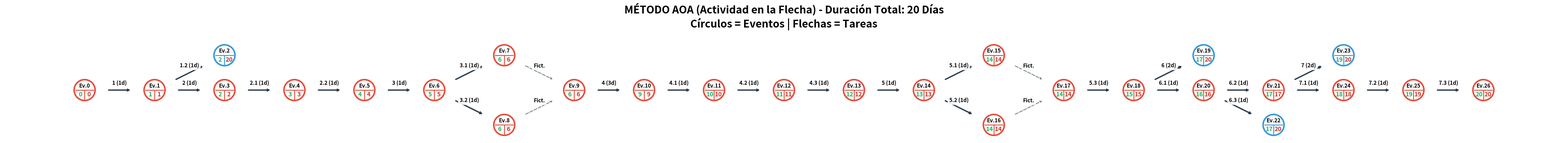

Here is the Python script that generated this plot:
import matplotlib.pyplot as plt
import networkx as nx

# 1. Definición de la Red AoA
tareas = [
    (0, 1, "1", 1),
    (1, 2, "1.2", 1),  
    (1, 3, "2", 1),
    (3, 4, "2.1", 1),
    (4, 5, "2.2", 1),
    (5, 6, "3", 1),
    (6, 7, "3.1", 1),
    (6, 8, "3.2", 1),
    (7, 9, "Fict.", 0),  
    (8, 9, "Fict.", 0),  
    (9, 10, "4", 3),
    (10, 11, "4.1", 1),
    (11, 12, "4.2", 1),
    (12, 13, "4.3", 1),
    (13, 14, "5", 1),
    (14, 15, "5.1", 1),
    (14, 16, "5.2", 1),
    (15, 17, "Fict.", 0), 
    (16, 17, "Fict.", 0), 
    (17, 18, "5.3", 1),
    (18, 19, "6", 2),     
    (18, 20, "6.1", 1),
    (20, 21, "6.2", 1),
    (20, 22, "6.3", 1),   
    (21, 23, "7", 2),     
    (21, 24, "7.1", 1),
    (24, 25, "7.2", 1),
    (25, 26, "7.3", 1)
]

G = nx.DiGraph()
for u, v, nombre, dur in tareas:
    G.add_edge(u, v, tarea=nombre, dur=dur, ficticia=(dur==0))
    G.add_node(u, Te=0, Tt=999)
    G.add_node(v, Te=0, Tt=999)

# 2. Forward Pass (Te)
nodos_ordenados = list(nx.topological_sort(G))
G.nodes[0]['Te'] = 0

for nodo in nodos_ordenados:
    for predecesor in G.predecessors(nodo):
        duracion_tarea = G.edges[predecesor, nodo]['dur']
        G.nodes[nodo]['Te'] = max(G.nodes[nodo]['Te'], G.nodes[predecesor]['Te'] + duracion_tarea)

duracion_total = G.nodes[nodos_ordenados[-1]]['Te']

# 3. Backward Pass (Tt)
for nodo in G.nodes():
    if G.out_degree(nodo) == 0:  
        G.nodes[nodo]['Tt'] = duracion_total

for nodo in reversed(nodos_ordenados):
    for sucesor in G.successors(nodo):
        duracion_tarea = G.edges[nodo, sucesor]['dur']
        G.nodes[nodo]['Tt'] = min(G.nodes[nodo]['Tt'], G.nodes[sucesor]['Tt'] - duracion_tarea)

# 4. Coordenadas Extra Espaciadas
pos = {
    0: (0, 0), 1: (8, 0), 2: (16, 4), 3: (16, 0), 
    4: (24, 0), 5: (32, 0), 6: (40, 0), 
    7: (48, 4), 8: (48, -4), 9: (56, 0), 
    10: (64, 0), 11: (72, 0), 12: (80, 0), 13: (88, 0), 14: (96, 0),
    15: (104, 4), 16: (104, -4), 17: (112, 0), 18: (120, 0), 
    19: (128, 4), 20: (128, 0), 21: (136, 0), 22: (136, -4), 
    23: (144, 4), 24: (144, 0), 25: (152, 0), 26: (160, 0)
}

# 5. Renderizado Gráfico
# Lienzo gigante (50x12 pulgadas) para que no se amontone el texto
fig, ax = plt.subplots(figsize=(50, 12))
ax.set_title(f"MÉTODO AOA (Actividad en la Flecha) - Duración Total: {duracion_total} Días\nCírculos = Eventos | Flechas = Tareas", fontsize=24, fontweight='bold', pad=30)

# Dibujar Flechas
for u, v in G.edges():
    es_ficticia = G.edges[u, v]['ficticia']
    estilo = 'dashed' if es_ficticia else 'solid'
    color_flecha = '#7f8c8d' if es_ficticia else '#2c3e50'
    grosor = 2.0 if es_ficticia else 3.0
    
    # shrinkA y shrinkB evitan que la flecha se meta adentro del círculo
    ax.annotate("", xy=pos[v], xytext=pos[u],
                arrowprops=dict(arrowstyle="->", color=color_flecha, lw=grosor, ls=estilo, shrinkA=55, shrinkB=55))
    
    # Texto de flecha más elevado
    x_text = (pos[u][0] + pos[v][0]) / 2
    y_text = ((pos[u][1] + pos[v][1]) / 2) + 0.8
    texto_tarea = G.edges[u, v]['tarea'] + (f" ({G.edges[u,v]['dur']}d)" if not es_ficticia else "")
    ax.text(x_text, y_text, texto_tarea, fontsize=12, fontweight='bold', color='black', ha='center', va='center', bbox=dict(boxstyle="round,pad=0.3", fc="white", ec="none", alpha=0.9))

# Dibujar Eventos
radio = 1.2  # Círculos al doble de tamaño
for nodo, (x, y) in pos.items():
    Te = G.nodes[nodo]['Te']
    Tt = G.nodes[nodo]['Tt']
    holgura = Tt - Te
    es_critico = (holgura == 0) and (G.out_degree(nodo) > 0 or nodo == 26)
    
    color_borde = '#e74c3c' if es_critico else '#3498db'
    
    circle = plt.Circle((x, y), radio, facecolor='#ffffff', edgecolor=color_borde, linewidth=3.5, zorder=5)
    ax.add_patch(circle)
    
    # Líneas divisorias internas
    ax.plot([x - radio*0.85, x + radio*0.85], [y, y], color=color_borde, linewidth=2, zorder=6)
    ax.plot([x, x], [y - radio, y], color=color_borde, linewidth=2, zorder=6)
    
    # Textos internos reubicados según el nuevo radio
    ax.text(x, y + 0.5, f"Ev.{nodo}", fontsize=12, fontweight='bold', ha='center', va='center', zorder=7)
    ax.text(x - 0.5, y - 0.5, f"{Te}", fontsize=14, fontweight='bold', color='#27ae60', ha='center', va='center', zorder=7)
    ax.text(x + 0.5, y - 0.5, f"{Tt}", fontsize=14, fontweight='bold', color='#c0392b', ha='center', va='center', zorder=7)

ax.set_aspect('equal')
ax.axis('off')
plt.tight_layout()
plt.savefig("pert_profesor_espacioso.png", dpi=300, bbox_inches='tight')
# plt.show() # Comentado para que no frene la terminal
